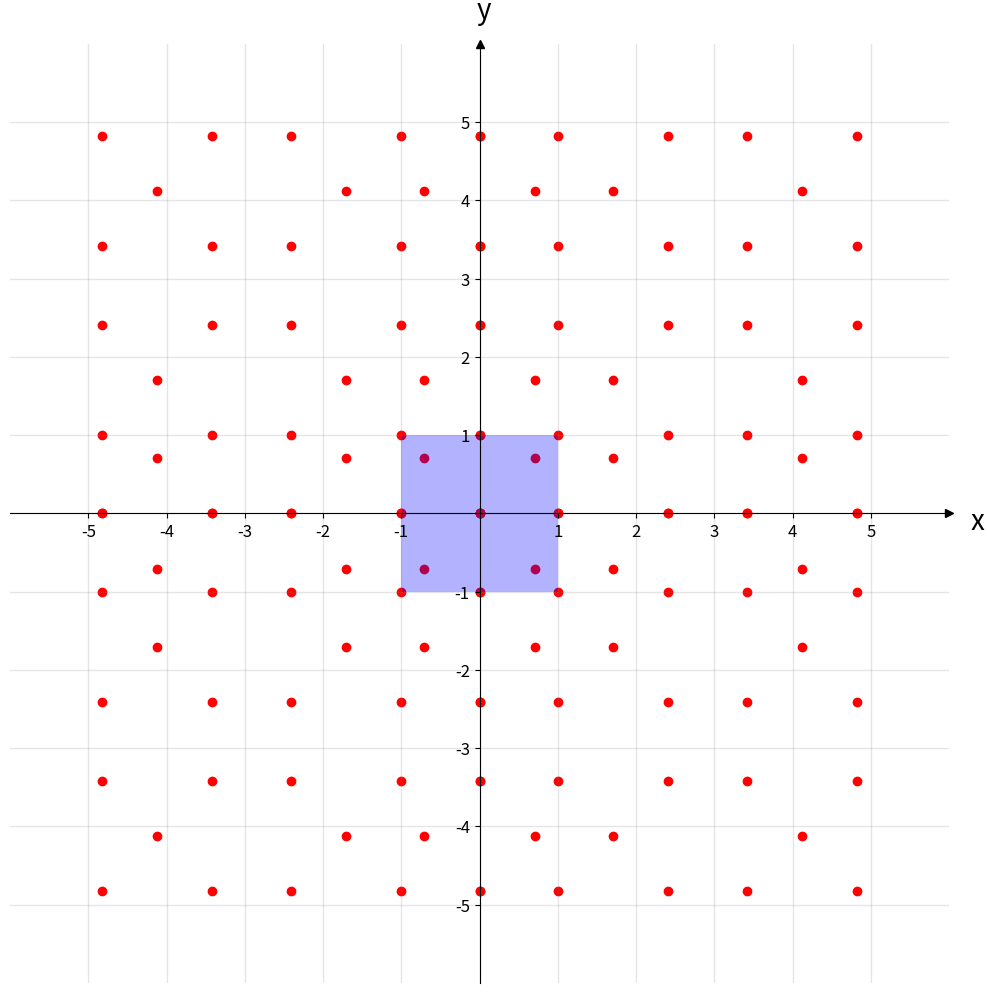

Generate this figure with matplotlib:
# Source - https://stackoverflow.com/a/63539077
# Posted by Patrick FitzGerald, modified by community. See post 'Timeline' for change history
# Retrieved 2026-04-01, License - CC BY-SA 4.0

import numpy as np                 # v 1.19.2
import matplotlib.pyplot as plt    # v 3.3.2
import matplotlib.patches as patches

# FIND THE GRID POINTS
pos_x = []
r2 = np.sqrt(2)
for i in range(0, 7):
    for j in range(0, 7):
        if i - j * r2 <= 1 and i - j *r2 >= -1 and i + j*r2 <= 5:
            pos_x.append(i + j * r2)
x_li = [i for i in pos_x]
for i in pos_x:
    x_li.append(-i)


pos_x2 = []
x_li2 = []

for i in range(0, 7):
    for j in range(0, 7):
        if i - j * r2 - r2/2 <= 1 and i - j *r2 - r2/2 >= -1 and i + j*r2 + r2/2  <= 5:
            pos_x2.append(i + j * r2 + r2/2)

x_li2 = [i for i in pos_x2]
for i in pos_x2:
    x_li2.append(-i)



# Enter x and y coordinates of points and colors

# Select length of axes and the space between tick labels
xmin, xmax, ymin, ymax = -5, 5, -5, 5
ticks_frequency = 1

# Plot points
fig, ax = plt.subplots(figsize=(10, 10))
for i in x_li:
    ax.scatter([i] * len(x_li), x_li, c='r')
for i in x_li2:
    ax.scatter([i] * len(x_li2), x_li2, c='r')

square = patches.Rectangle((-1, -1), 2, 2, facecolor='blue', alpha=0.3)
ax.add_patch(square)


# Set identical scales for both axes
ax.set(xlim=(xmin-1, xmax+1), ylim=(ymin-1, ymax+1), aspect='equal')

# Set bottom and left spines as x and y axes of coordinate system
ax.spines['bottom'].set_position('zero')
ax.spines['left'].set_position('zero')

# Remove top and right spines
ax.spines['top'].set_visible(False)
ax.spines['right'].set_visible(False)

# Create 'x' and 'y' labels placed at the end of the axes
ax.set_xlabel('x', size=20, labelpad=-24, x=1.03)
ax.set_ylabel('y', size=20, labelpad=-21, y=1.02, rotation=0)

# Create custom major ticks to determine position of tick labels
x_ticks = np.arange(xmin, xmax+1, ticks_frequency)
y_ticks = np.arange(ymin, ymax+1, ticks_frequency)
# increase label size
ax.set_xticks(x_ticks[x_ticks != 0])
ax.set_yticks(y_ticks[y_ticks != 0])
ax.tick_params(axis='both', which='major', labelsize=12)


# Create minor ticks placed at each integer to enable drawing of minor grid
# lines: note that this has no effect in this example with ticks_frequency=1
ax.set_xticks(np.arange(xmin, xmax+1), minor=True)
ax.set_yticks(np.arange(ymin, ymax+1), minor=True)

# Draw major and minor grid lines
ax.grid(which='both', color='grey', linewidth=1, linestyle='-', alpha=0.2)

# Draw arrows
arrow_fmt = dict(markersize=6, color='black', clip_on=False)
ax.plot((1), (0), marker='>', transform=ax.get_yaxis_transform(), **arrow_fmt)
ax.plot((0), (1), marker='^', transform=ax.get_xaxis_transform(), **arrow_fmt)

# tight layout often produces nice results 
plt.tight_layout()
plt.show()
plt.savefig("discrete-set.png")
